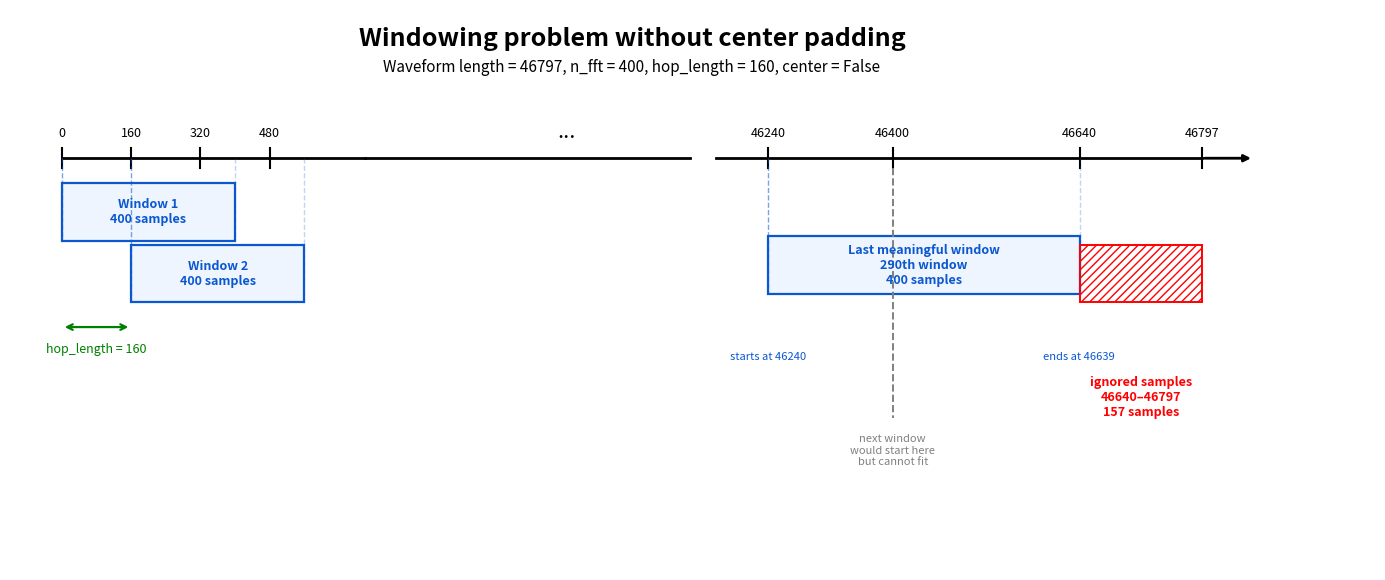

The matplotlib source for this figure:
import matplotlib.pyplot as plt
import matplotlib.patches as patches

# -----------------------------
# Parameters
# -----------------------------
L = 46797
n_fft = 400
hop_length = 160

last_valid_start = ((L - n_fft) // hop_length) * hop_length  # 46240
last_valid_end = last_valid_start + n_fft - 1                # 46639
next_start = last_valid_start + hop_length                   # 46400
ignored_start = last_valid_end + 1                           # 46640

# -----------------------------
# Compressed x-coordinate mapping
# -----------------------------
def xmap(x):
    if x <= 700:
        return x
    return 1200 + (x - 46000) * 1.8

# -----------------------------
# Figure setup
# -----------------------------
fig, ax = plt.subplots(figsize=(15, 7), dpi=200)

ax.set_xlim(-120, xmap(L) + 400)
ax.set_ylim(-2.4, 4.4)
ax.axis("off")

timeline_y = 2.6
window_h = 0.7

line_color = "black"
window_edge = "#0B57D0"
window_face = "#EEF5FF"
hop_color = "green"
ignored_color = "red"

# -----------------------------
# Title
# -----------------------------
ax.text(
    (xmap(0) + xmap(L)) / 2,
    4.05,
    "Windowing problem without center padding",
    ha="center",
    va="center",
    fontsize=18,
    fontweight="bold",
)

ax.text(
    (xmap(0) + xmap(L)) / 2,
    3.70,
    "Waveform length = 46797, n_fft = 400, hop_length = 160, center = False",
    ha="center",
    va="center",
    fontsize=11,
)

# -----------------------------
# Timeline
# -----------------------------
ax.plot([xmap(0), xmap(700)], [timeline_y, timeline_y], color=line_color, lw=2)
ax.plot([xmap(700), xmap(46240) - 180], [timeline_y, timeline_y], color=line_color, lw=2)
ax.plot([xmap(46240) - 120, xmap(L)], [timeline_y, timeline_y], color=line_color, lw=2)

ax.text(
    (xmap(700) + xmap(46240)) / 2,
    timeline_y + 0.18,
    "...",
    ha="center",
    va="bottom",
    fontsize=16,
)

ax.annotate(
    "",
    xy=(xmap(L) + 120, timeline_y),
    xytext=(xmap(L), timeline_y),
    arrowprops=dict(arrowstyle="-|>", lw=2, color=line_color),
)

# -----------------------------
# Ticks
# -----------------------------
ticks = [0, 160, 320, 480, 46240, 46400, 46640, 46797]

for t in ticks:
    xt = xmap(t)
    ax.plot([xt, xt], [timeline_y - 0.12, timeline_y + 0.12], color=line_color, lw=1.5)
    ax.text(
        xt,
        timeline_y + 0.22,
        str(t),
        ha="center",
        va="bottom",
        fontsize=9,
    )

# -----------------------------
# Helper function
# -----------------------------
def draw_window(start, y, label):
    end = start + n_fft
    xs = xmap(start)
    xe = xmap(end)

    rect = patches.Rectangle(
        (xs, y),
        xe - xs,
        window_h,
        linewidth=1.6,
        edgecolor=window_edge,
        facecolor=window_face,
    )
    ax.add_patch(rect)

    ax.text(
        (xs + xe) / 2,
        y + window_h / 2,
        label,
        ha="center",
        va="center",
        fontsize=9,
        color=window_edge,
        fontweight="bold",
    )

    ax.plot([xs, xs], [timeline_y, y], color=window_edge, ls="--", lw=1, alpha=0.55)
    ax.plot([xe, xe], [timeline_y, y], color=window_edge, ls="--", lw=1, alpha=0.25)

# -----------------------------
# First two windows
# -----------------------------
draw_window(0, 1.60, "Window 1\n400 samples")
draw_window(160, 0.85, "Window 2\n400 samples")

# Hop length
ax.annotate(
    "",
    xy=(xmap(160), 0.55),
    xytext=(xmap(0), 0.55),
    arrowprops=dict(arrowstyle="<->", color=hop_color, lw=1.6),
)

ax.text(
    (xmap(0) + xmap(160)) / 2,
    0.28,
    "hop_length = 160",
    ha="center",
    va="center",
    fontsize=9,
    color=hop_color,
)

# -----------------------------
# Last meaningful window
# -----------------------------
draw_window(
    last_valid_start,
    0.95,
    "Last meaningful window\n290th window\n400 samples"
)

ax.text(
    xmap(last_valid_start),
    0.25,
    "starts at 46240",
    ha="center",
    va="top",
    fontsize=8,
    color=window_edge,
)

ax.text(
    xmap(last_valid_end),
    0.25,
    "ends at 46639",
    ha="center",
    va="top",
    fontsize=8,
    color=window_edge,
)

# -----------------------------
# Next impossible window start
# -----------------------------
ax.plot(
    [xmap(next_start), xmap(next_start)],
    [timeline_y - 0.12, -0.55],
    color="gray",
    ls="--",
    lw=1.4,
)

ax.text(
    xmap(next_start),
    -0.75,
    "next window\nwould start here\nbut cannot fit",
    ha="center",
    va="top",
    fontsize=8,
    color="gray",
)

# -----------------------------
# Ignored samples
# -----------------------------
ignored_rect = patches.Rectangle(
    (xmap(ignored_start), 0.85),
    xmap(L) - xmap(ignored_start),
    window_h,
    linewidth=1.4,
    edgecolor=ignored_color,
    facecolor="none",
    hatch="////",
)
ax.add_patch(ignored_rect)

ax.text(
    (xmap(ignored_start) + xmap(L)) / 2,
    -0.05,
    "ignored samples\n46640–46797\n157 samples",
    ha="center",
    va="top",
    fontsize=9,
    color=ignored_color,
    fontweight="bold",
)

plt.subplots_adjust(left=0.06, right=0.97, top=0.90, bottom=0.10)
plt.show()
